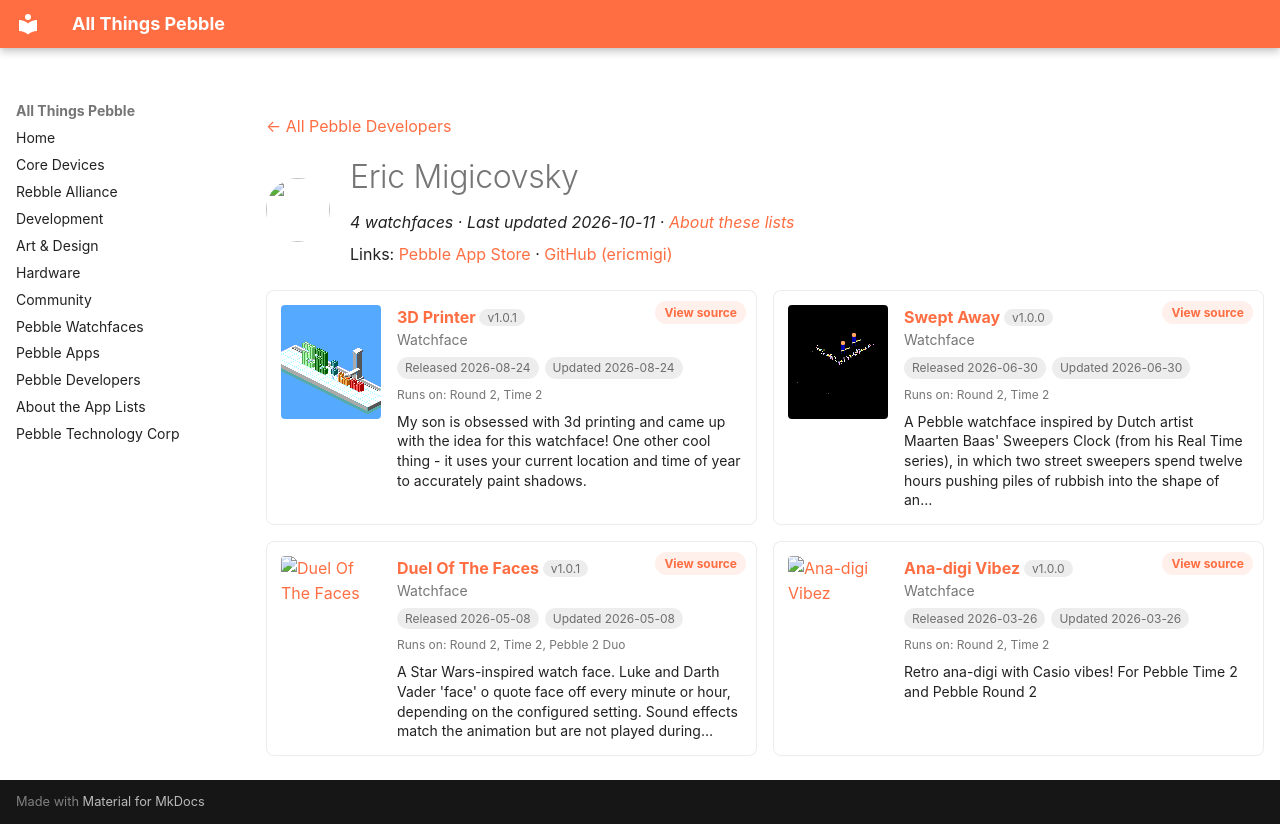

repository: saltedlolly/all-things-pebble · page: developers/eric-migicovsky-4b2bfb.html · generator: mkdocs

---
title: "Eric Migicovsky"
hide:
  - toc
---

<!-- Generated by scripts/update_app_directory.py: do not edit by hand -->
[← All Pebble Developers](../developers.md)

<div class="dev-header" markdown>
<img class="dev-avatar" src="https://github.com/ericmigi.png?size=128" alt="" width="64" height="64" loading="lazy" onerror="this.remove()">
<div class="dev-intro" markdown>

# Eric Migicovsky

*4 watchfaces · Last updated 2026-10-11 · [About these lists](../about-app-lists.md)*

Links: [Pebble App Store](https://apps.repebble.com/apps/dev/eric-migicovsky_cef3527f00d692f8c467ca17) · [GitHub (ericmigi)](https://github.com/ericmigi)

</div>
</div>

<div class="dev-controls" data-search-exclude hidden>
<div class="dev-filter" role="group" aria-label="Show"><button type="button" data-filter="all" aria-pressed="true">All <span>4</span></button><button type="button" data-filter="watchface" aria-pressed="false">Watchfaces <span>4</span></button><button type="button" data-filter="watchapp" aria-pressed="false" disabled>Apps <span>0</span></button></div>
<label class="dev-sort">Sort by <select><option value="updated">Recently updated</option><option value="released">Newest release</option><option value="title">A–Z</option></select></label>
</div>

<div class="app-grid dev-apps" data-search-exclude>
<div class="app-card" data-type="watchface" data-title="3d printer" data-released="2026-08-24" data-updated="2026-08-24">
<a class="app-shot" href="https://apps.repebble.com/40a625e429a74c9c87df0150" data-search-exclude><img src="../images/apps/40a625e429a74c9c87df0150.gif" alt="3D Printer" loading="lazy"></a>
<div class="app-info">
<h2 class="app-name" id="app-40a625e429a74c9c87df0150"><a href="https://apps.repebble.com/40a625e429a74c9c87df0150">3D Printer</a> <span class="app-version" title="Latest version" data-search-exclude>v1.0.1</span></h2>
<a class="app-source" href="https://github.com/ericmigi/iso-printer" title="Source code" data-search-exclude>View source</a>
<div class="app-dev">Watchface</div>
<div class="app-tags" data-search-exclude><span title="First published in the app store">Released 2026-08-24</span> <span title="Latest release in the app store">Updated 2026-08-24</span></div>
<div class="app-watches" title="Supported watches" data-search-exclude>Runs on: Round 2, Time 2</div>
<p class="app-desc">My son is obsessed with 3d printing and came up with the idea for this watchface! One other cool thing - it uses your current location and time of year to accurately paint shadows.</p>
</div>
</div>
<div class="app-card" data-type="watchface" data-title="swept away" data-released="2026-06-30" data-updated="2026-06-30">
<a class="app-shot" href="https://apps.repebble.com/1daacb77279040179e08d435" data-search-exclude><img src="../images/apps/1daacb77279040179e08d435.gif" alt="Swept Away" loading="lazy"></a>
<div class="app-info">
<h2 class="app-name" id="app-1daacb77279040179e08d435"><a href="https://apps.repebble.com/1daacb77279040179e08d435">Swept Away</a> <span class="app-version" title="Latest version" data-search-exclude>v1.0.0</span></h2>
<a class="app-source" href="https://github.com/ericmigi/sweptaway" title="Source code" data-search-exclude>View source</a>
<div class="app-dev">Watchface</div>
<div class="app-tags" data-search-exclude><span title="First published in the app store">Released 2026-06-30</span> <span title="Latest release in the app store">Updated 2026-06-30</span></div>
<div class="app-watches" title="Supported watches" data-search-exclude>Runs on: Round 2, Time 2</div>
<p class="app-desc">A Pebble watchface inspired by Dutch artist Maarten Baas&#x27; Sweepers Clock (from his Real Time series), in which two street sweepers spend twelve hours pushing piles of rubbish into the shape of an…</p>
</div>
</div>
<div class="app-card" data-type="watchface" data-title="duel of the faces" data-released="2026-05-08" data-updated="2026-05-08">
<a class="app-shot" href="https://apps.repebble.com/ed8f618edf134fa09f356a30" data-search-exclude><img src="../images/apps/ed8f618edf134fa09f356a30.gif" alt="Duel Of The Faces" loading="lazy"></a>
<div class="app-info">
<h2 class="app-name" id="app-ed8f618edf134fa09f356a30"><a href="https://apps.repebble.com/ed8f618edf134fa09f356a30">Duel Of The Faces</a> <span class="app-version" title="Latest version" data-search-exclude>v1.0.1</span></h2>
<a class="app-source" href="https://github.com/ericmigi/lightsaber-duel" title="Source code" data-search-exclude>View source</a>
<div class="app-dev">Watchface</div>
<div class="app-tags" data-search-exclude><span title="First published in the app store">Released 2026-05-08</span> <span title="Latest release in the app store">Updated 2026-05-08</span></div>
<div class="app-watches" title="Supported watches" data-search-exclude>Runs on: Round 2, Time 2, Pebble 2 Duo</div>
<p class="app-desc">A Star Wars-inspired watch face. Luke and Darth Vader &#x27;face&#x27; o quote face off every minute or hour, depending on the configured setting. Sound effects match the animation but are not played during…</p>
</div>
</div>
<div class="app-card" data-type="watchface" data-title="ana-digi vibez" data-released="2026-03-26" data-updated="2026-03-26">
<a class="app-shot" href="https://apps.repebble.com/f8ea4d34aa3d4ba594745fac" data-search-exclude><img src="../images/apps/f8ea4d34aa3d4ba594745fac.gif" alt="Ana-digi Vibez" loading="lazy"></a>
<div class="app-info">
<h2 class="app-name" id="app-f8ea4d34aa3d4ba594745fac"><a href="https://apps.repebble.com/f8ea4d34aa3d4ba594745fac">Ana-digi Vibez</a> <span class="app-version" title="Latest version" data-search-exclude>v1.0.0</span></h2>
<a class="app-source" href="https://github.com/ericmigi/anadigi-vibez" title="Source code" data-search-exclude>View source</a>
<div class="app-dev">Watchface</div>
<div class="app-tags" data-search-exclude><span title="First published in the app store">Released 2026-03-26</span> <span title="Latest release in the app store">Updated 2026-03-26</span></div>
<div class="app-watches" title="Supported watches" data-search-exclude>Runs on: Round 2, Time 2</div>
<p class="app-desc">Retro ana-digi with Casio vibes! For Pebble Time 2 and Pebble Round 2</p>
</div>
</div>
</div>
